Photos from the image-classification dataset "hybrid-database" in the GitHub repository EnzoN7/Image-classification-Database. Its 10 classes are: apples, bananas, coconuts, grapes, lemons, limes, mangos, oranges, pineapples, tomatoes.

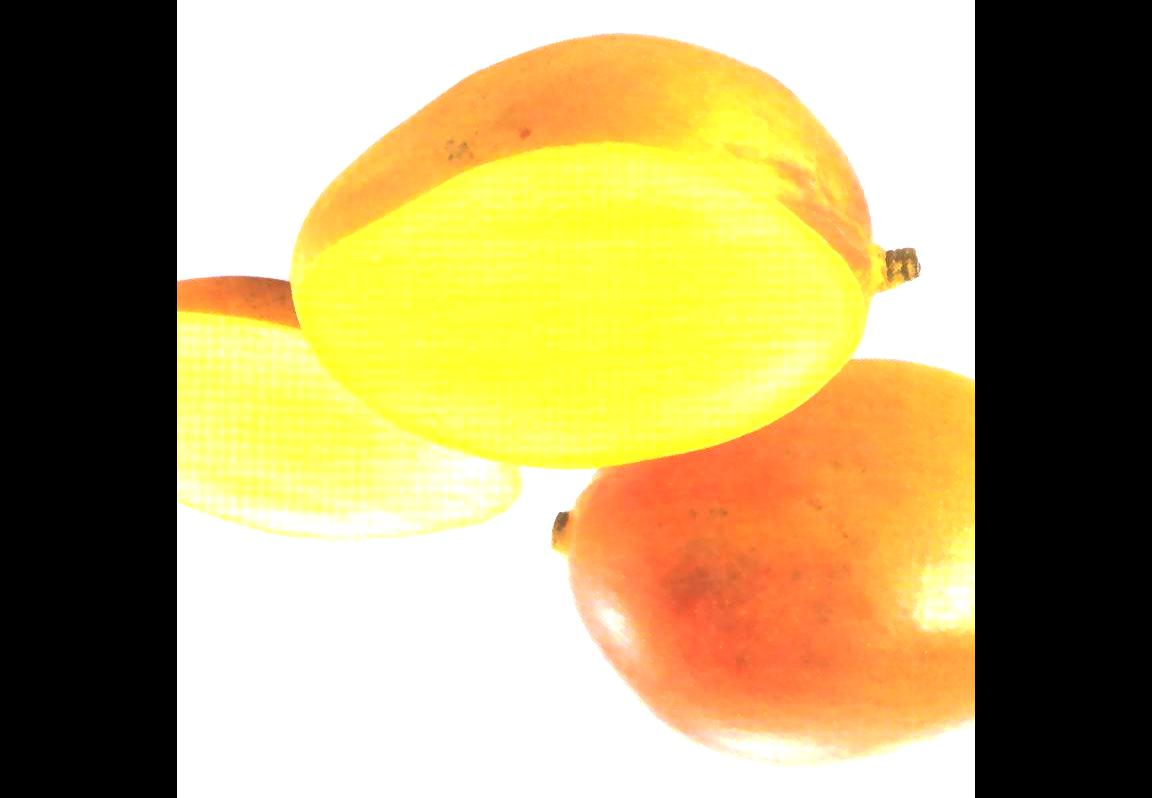
Label: mangos

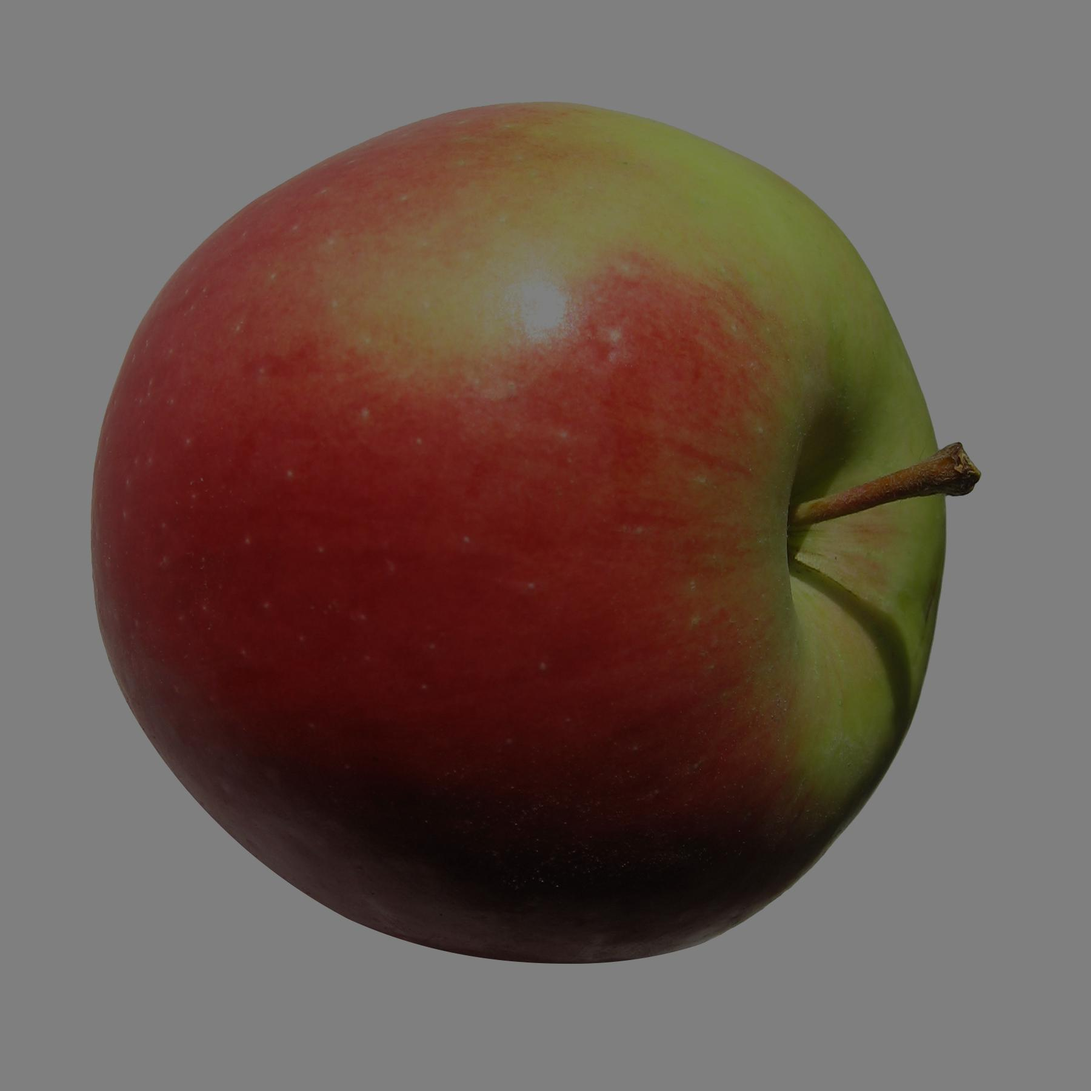
Label: apples

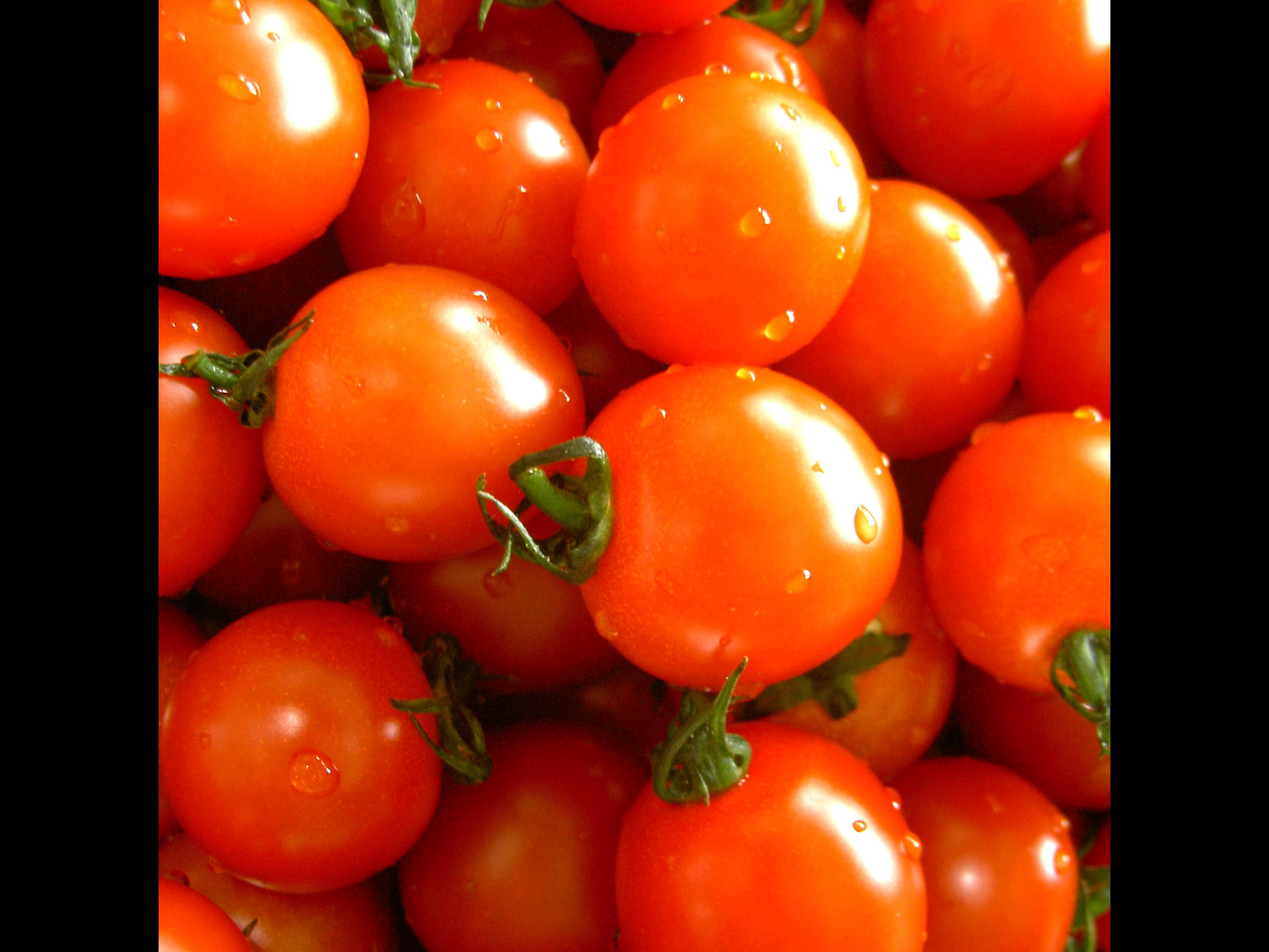
Label: tomatoes

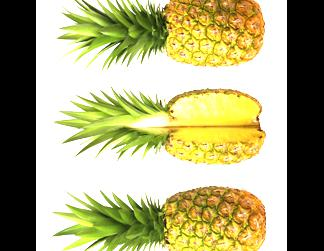
Label: pineapples

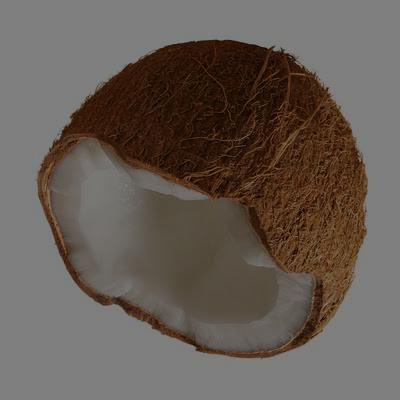
Label: coconuts

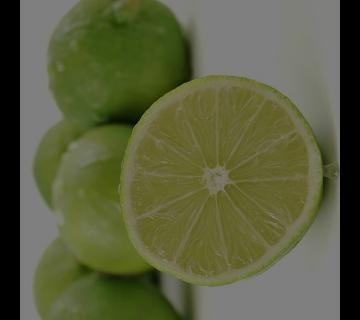
Label: limes
